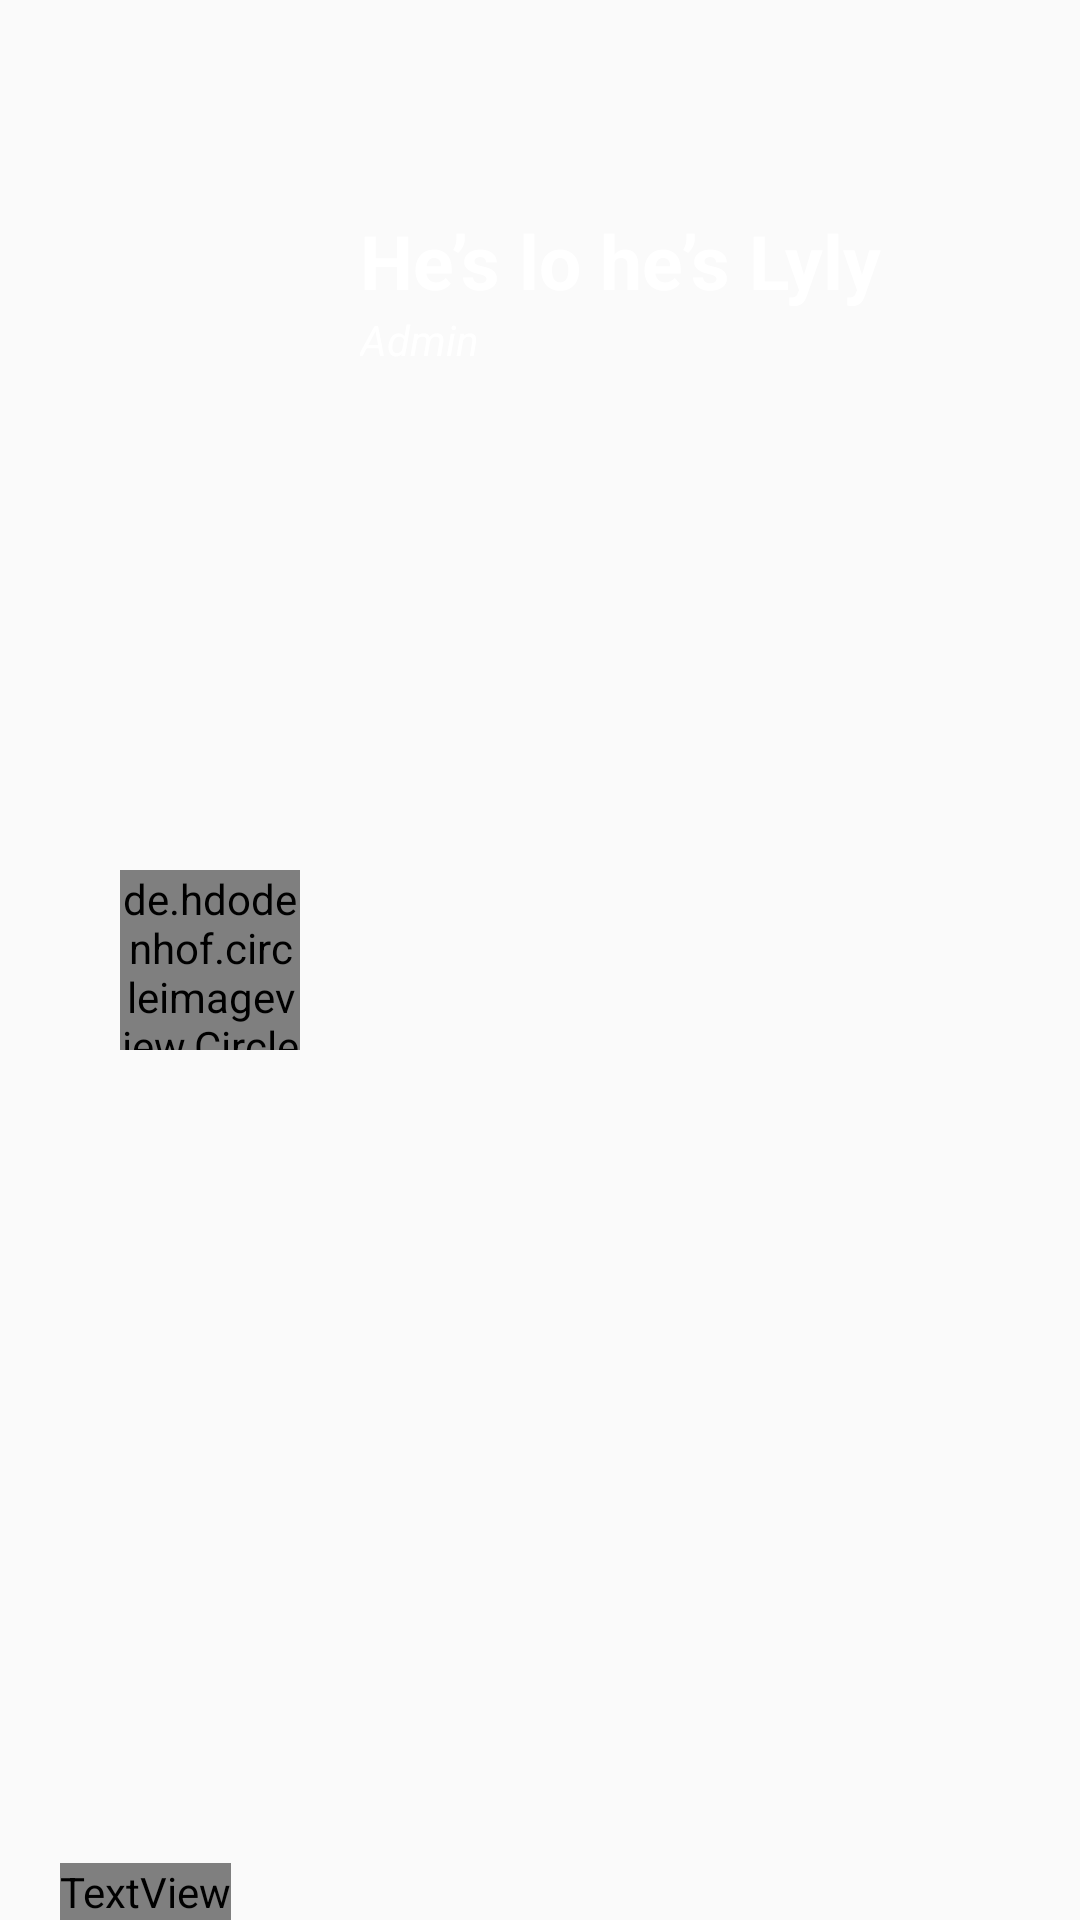

The Android layout XML behind this screen, and the referenced resources:
<!-- AndroidManifest.xml: application theme Theme.DuAn1 -->
<!-- res/layout/layout_header_nav.xml -->
<?xml version="1.0" encoding="utf-8"?>
<RelativeLayout xmlns:android="http://schemas.android.com/apk/res/android"
    android:layout_width="match_parent"
    android:orientation="horizontal"
    android:layout_height="200dp"
    >

    <de.hdodenhof.circleimageview.CircleImageView
        android:id="@+id/img_nav_avata"
        android:layout_width="60dp"
        android:layout_height="60dp"
        android:layout_centerVertical="true"
        android:layout_marginLeft="40dp"
        android:background="@drawable/shape_avtatamd"
        android:src="@drawable/img_avata" />

    <TextView
        android:id="@+id/tv_nav_name"
        android:layout_width="wrap_content"
        android:layout_height="wrap_content"
        android:layout_alignParentTop="true"
        android:layout_marginLeft="20dp"
        android:layout_marginTop="70dp"
        android:layout_toRightOf="@+id/img_nav_avata"
        android:text="He’s lo he’s Lyly"
        android:textColor="@color/white"
        android:textSize="25dp"
        android:textStyle="bold" />

    <TextView
        android:layout_width="wrap_content"
        android:layout_height="wrap_content"
        android:layout_below="@+id/tv_nav_name"
        android:layout_marginLeft="20dp"
        android:layout_toRightOf="@+id/img_nav_avata"
        android:text="Admin"
        android:textColor="@color/white"
        android:textSize="14dp"
        android:id="@+id/tv_nav_email"
        android:textStyle="italic" />
    <TextView
        android:layout_width="wrap_content"
        android:layout_height="wrap_content"
        android:text="Thông báo"
        android:textColor="@color/white"
        android:layout_marginLeft="20dp"
        android:fontFamily="@font/robito_indam"
        android:textSize="25dp"
        android:layout_alignParentBottom="true"/>
</RelativeLayout>
<!-- resources referenced by this layout -->
<resources>
  <color name="white">#FFFFFFFF</color>
  <style name="Theme.DuAn1" parent="Theme.MaterialComponents.DayNight.NoActionBar.Bridge">
          
          <item name="colorPrimary">@color/purple_500</item>
          <item name="colorPrimaryVariant">@color/purple_700</item>
          <item name="colorOnPrimary">@color/white</item>
          
          <item name="colorSecondary">@color/teal_200</item>
          <item name="colorSecondaryVariant">@color/teal_700</item>
          <item name="colorOnSecondary">@color/black</item>
          
          <item name="android:statusBarColor">?attr/colorPrimaryVariant</item>
          
      </style>
  <color name="purple_500">#FF6200EE</color>
  <color name="purple_700">#FF3700B3</color>
  <color name="teal_200">#FF03DAC5</color>
  <color name="teal_700">#FF018786</color>
  <color name="black">#FF000000</color>
</resources>
